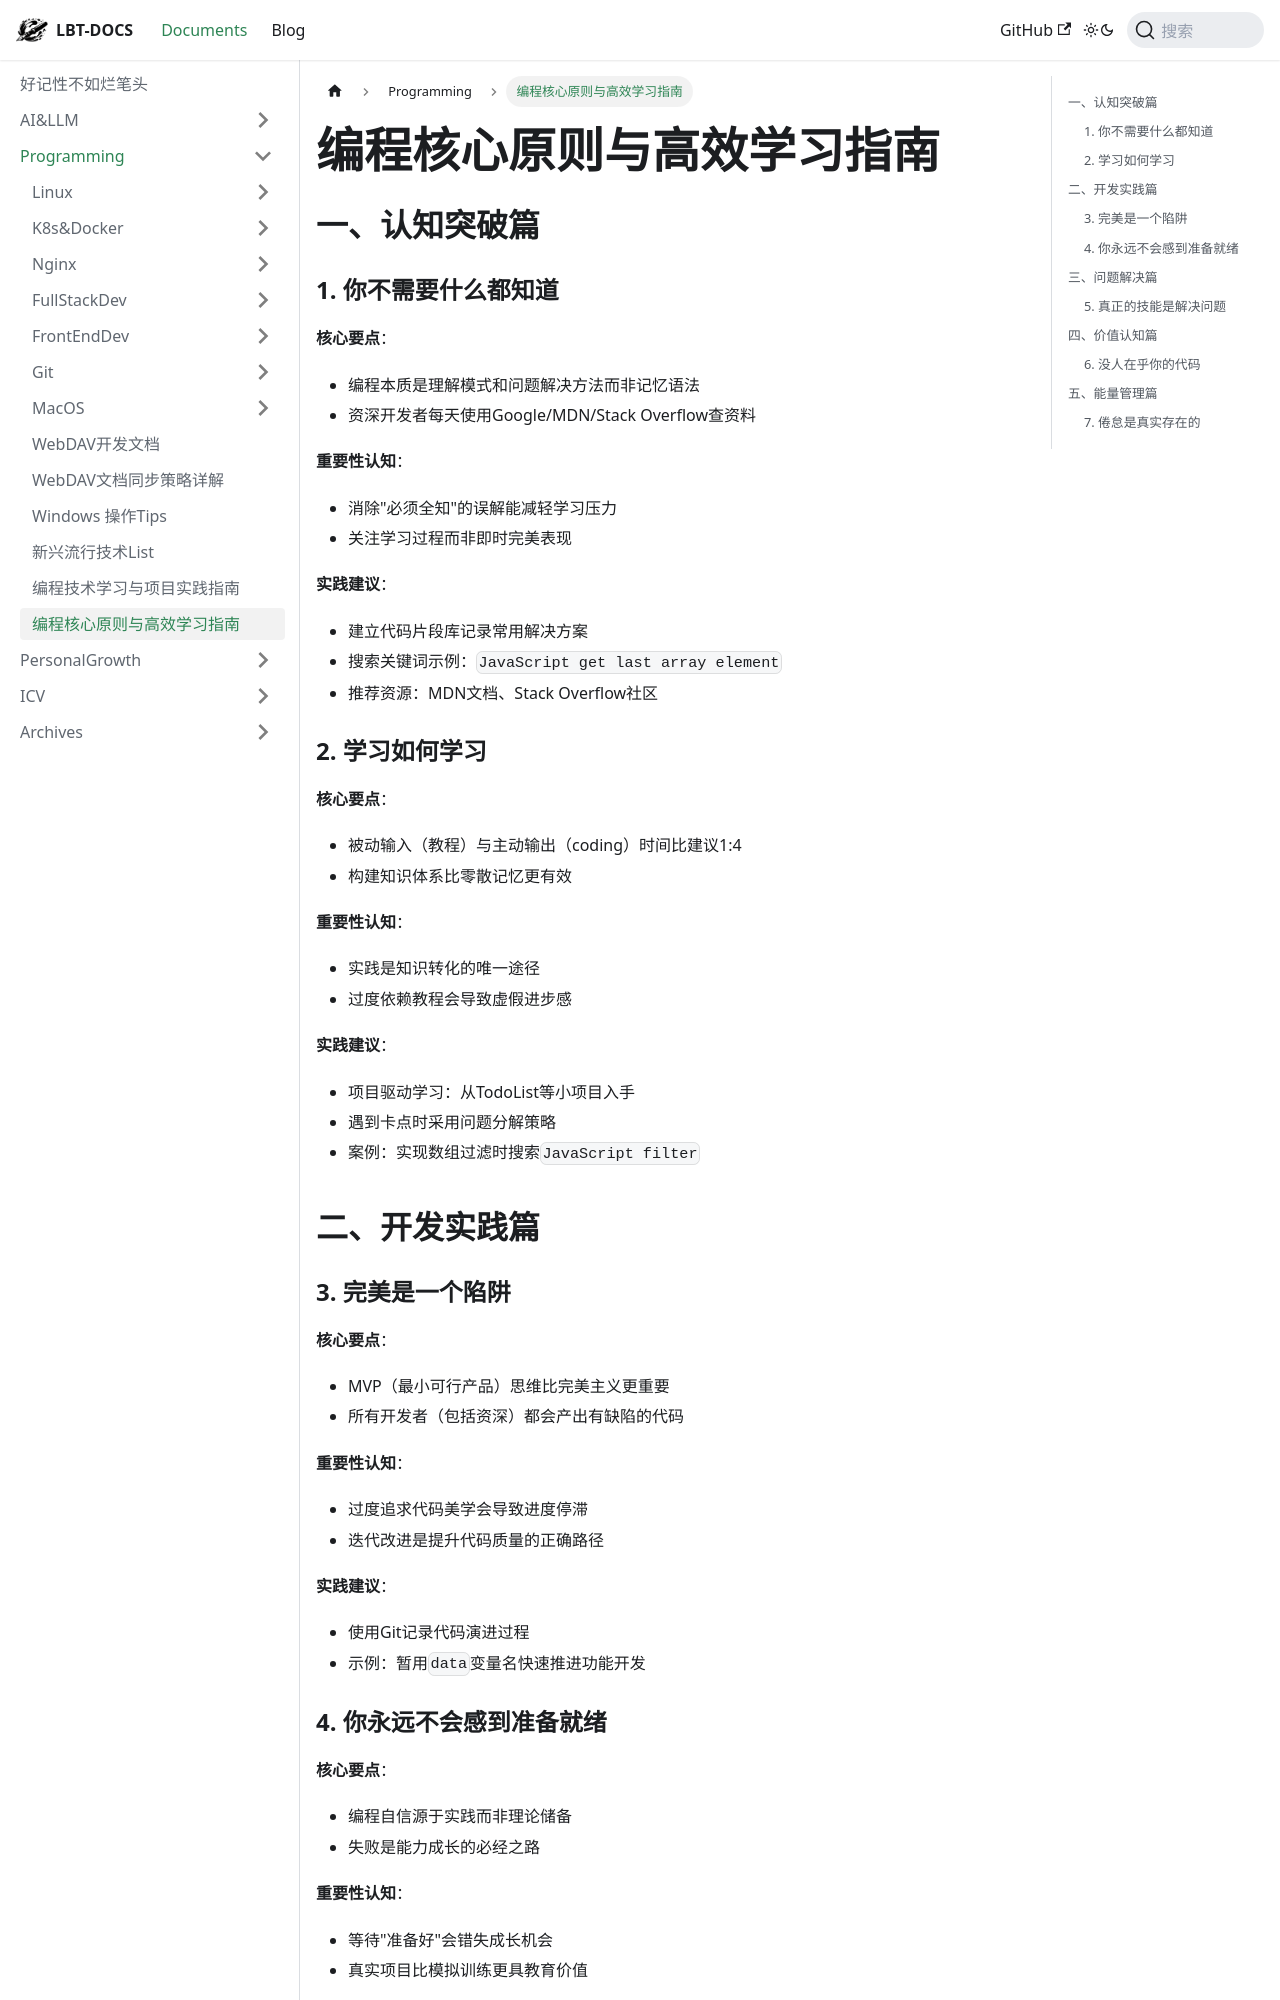

repository: fhvknb/lbt-docs · page: docs/Programming/编程核心原则与高效学习指南.html · generator: docusaurus



## 一、认知突破篇

### 1. 你不需要什么都知道

**核心要点**：

* 编程本质是理解模式和问题解决方法而非记忆语法
* 资深开发者每天使用Google/MDN/Stack Overflow查资料

**重要性认知**：

* 消除"必须全知"的误解能减轻学习压力
* 关注学习过程而非即时完美表现

**实践建议**：

* 建立代码片段库记录常用解决方案
* 搜索关键词示例：`JavaScript get last array element`
* 推荐资源：MDN文档、Stack Overflow社区

### 2. 学习如何学习

**核心要点**：

* 被动输入（教程）与主动输出（coding）时间比建议1:4
* 构建知识体系比零散记忆更有效

**重要性认知**：

* 实践是知识转化的唯一途径
* 过度依赖教程会导致虚假进步感

**实践建议**：

* 项目驱动学习：从TodoList等小项目入手
* 遇到卡点时采用问题分解策略
* 案例：实现数组过滤时搜索`JavaScript filter`

## 二、开发实践篇

### 3. 完美是一个陷阱

**核心要点**：

* MVP（最小可行产品）思维比完美主义更重要
* 所有开发者（包括资深）都会产出有缺陷的代码

**重要性认知**：

* 过度追求代码美学会导致进度停滞
* 迭代改进是提升代码质量的正确路径

**实践建议**：

* 使用Git记录代码演进过程
* 示例：暂用`data`变量名快速推进功能开发
